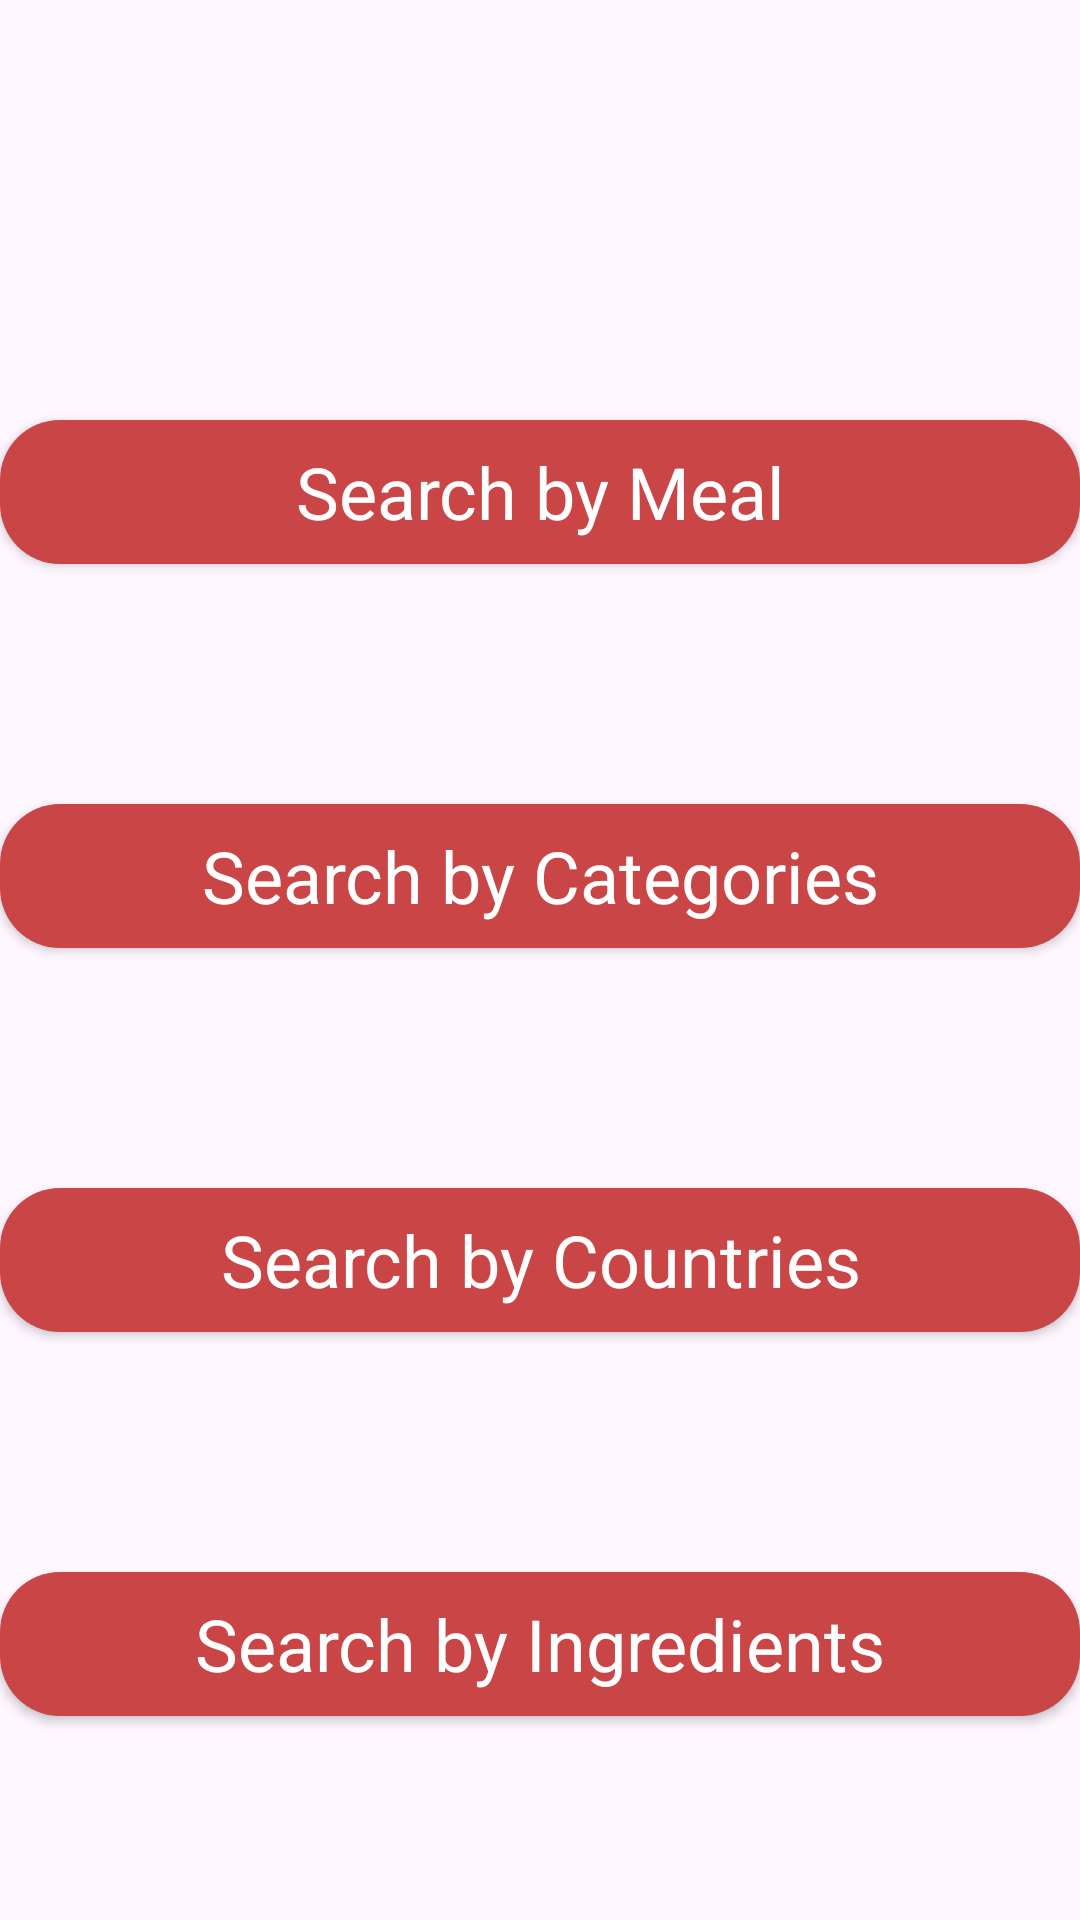

Produce the Android XML layout that renders to this screen, including the resource entries it uses.
<!-- AndroidManifest.xml: application theme Theme.FoodPlanner -->
<!-- res/layout/fragment_search.xml -->
<?xml version="1.0" encoding="utf-8"?>
<androidx.constraintlayout.widget.ConstraintLayout xmlns:android="http://schemas.android.com/apk/res/android"
    xmlns:app="http://schemas.android.com/apk/res-auto"
    xmlns:tools="http://schemas.android.com/tools"
    android:id="@+id/searchFragment"
    android:layout_width="match_parent"
    android:layout_height="match_parent"
    tools:context=".search.view.SearchFragment">

    <androidx.appcompat.widget.AppCompatButton
        android:id="@+id/btnMealSearch"
        android:layout_width="360dp"
        android:layout_height="wrap_content"
        android:layout_marginTop="140dp"
        android:background="@drawable/rounded_button"
        android:backgroundTint="@color/bink"
        android:fontFamily="sans-serif"
        android:inputType="text"
        android:text="@string/search_meal"
        android:textColor="@color/white"
        android:textSize="24sp"

        app:layout_constraintEnd_toEndOf="parent"
        app:layout_constraintHorizontal_bias="0.509"
        app:layout_constraintStart_toStartOf="parent"
        app:layout_constraintTop_toTopOf="parent" />

    <androidx.appcompat.widget.AppCompatButton
        android:id="@+id/btnCategorySearch"
        android:layout_width="360dp"
        android:layout_height="wrap_content"

        android:layout_marginTop="80dp"
        android:backgroundTint="@color/bink"
        android:fontFamily="sans-serif"
        android:inputType="text"
        android:background="@drawable/rounded_button"
        android:text="@string/search_categories"
        android:textColor="@color/white"
        android:textSize="24sp"
        app:layout_constraintEnd_toEndOf="@+id/btnMealSearch"
        app:layout_constraintStart_toStartOf="@+id/btnMealSearch"
        app:layout_constraintTop_toBottomOf="@+id/btnMealSearch" />

    <androidx.appcompat.widget.AppCompatButton
        android:id="@+id/btnAreaSearch"
        android:layout_width="360dp"
        android:layout_height="wrap_content"

        android:layout_marginTop="80dp"
        android:backgroundTint="@color/bink"
        android:fontFamily="sans-serif"
        android:background="@drawable/rounded_button"
        android:inputType="text"
        android:text="@string/search_area"
        android:textColor="@color/white"
        android:textSize="24sp"
        app:layout_constraintEnd_toEndOf="@+id/btnCategorySearch"
        app:layout_constraintStart_toStartOf="@+id/btnCategorySearch"
        app:layout_constraintTop_toBottomOf="@+id/btnCategorySearch" />

    <androidx.appcompat.widget.AppCompatButton
        android:id="@+id/btnIngredientsSearch"
        android:layout_width="360dp"
        android:layout_height="wrap_content"

        android:layout_marginTop="80dp"
        android:background="@drawable/rounded_button"
        android:backgroundTint="@color/bink"
        android:fontFamily="sans-serif"
        android:inputType="text"
        android:text="@string/search_ingradients"
        android:textColor="@color/white"
        android:textSize="24sp"
        app:layout_constraintEnd_toEndOf="@+id/btnAreaSearch"
        app:layout_constraintStart_toStartOf="@+id/btnAreaSearch"
        app:layout_constraintTop_toBottomOf="@+id/btnAreaSearch" />
</androidx.constraintlayout.widget.ConstraintLayout>
<!-- resources referenced by this layout -->
<resources>
  <color name="bink">#CA4545</color>
  <color name="white">#FFFFFFFF</color>
  <!-- drawable rounded_button (drawable) -->
  <?xml version="1.0" encoding="utf-8"?>
  <shape xmlns:android="http://schemas.android.com/apk/res/android"
      android:shape="rectangle">
      <solid android:color="@color/bink" /> 
      <corners android:radius="20dp" /> 
  </shape>
  <string name="search_area">Search by Countries</string>
  <string name="search_categories">Search by Categories</string>
  <string name="search_ingradients">Search by Ingredients</string>
  <string name="search_meal">Search by Meal</string>
  <style name="Theme.FoodPlanner" parent="Base.Theme.FoodPlanner">
          <item name="colorPrimary">@color/bink</item>
          <item name="colorOnPrimary">@color/bink</item>
          <item name="bottomNavigationStyle">@style/Widget.MaterialComponents.BottomNavigationView.Colored</item>
  
  
  
     </style>
  <style name="Base.Theme.FoodPlanner" parent="Theme.Material3.DayNight.NoActionBar">
          
          
          <item name="colorAccent">@color/red</item>
          <item name="colorPrimary">@color/bink</item>
          <item name="colorOnPrimary">@color/bink</item>
      </style>
  <color name="red">#BC0505</color>
</resources>
